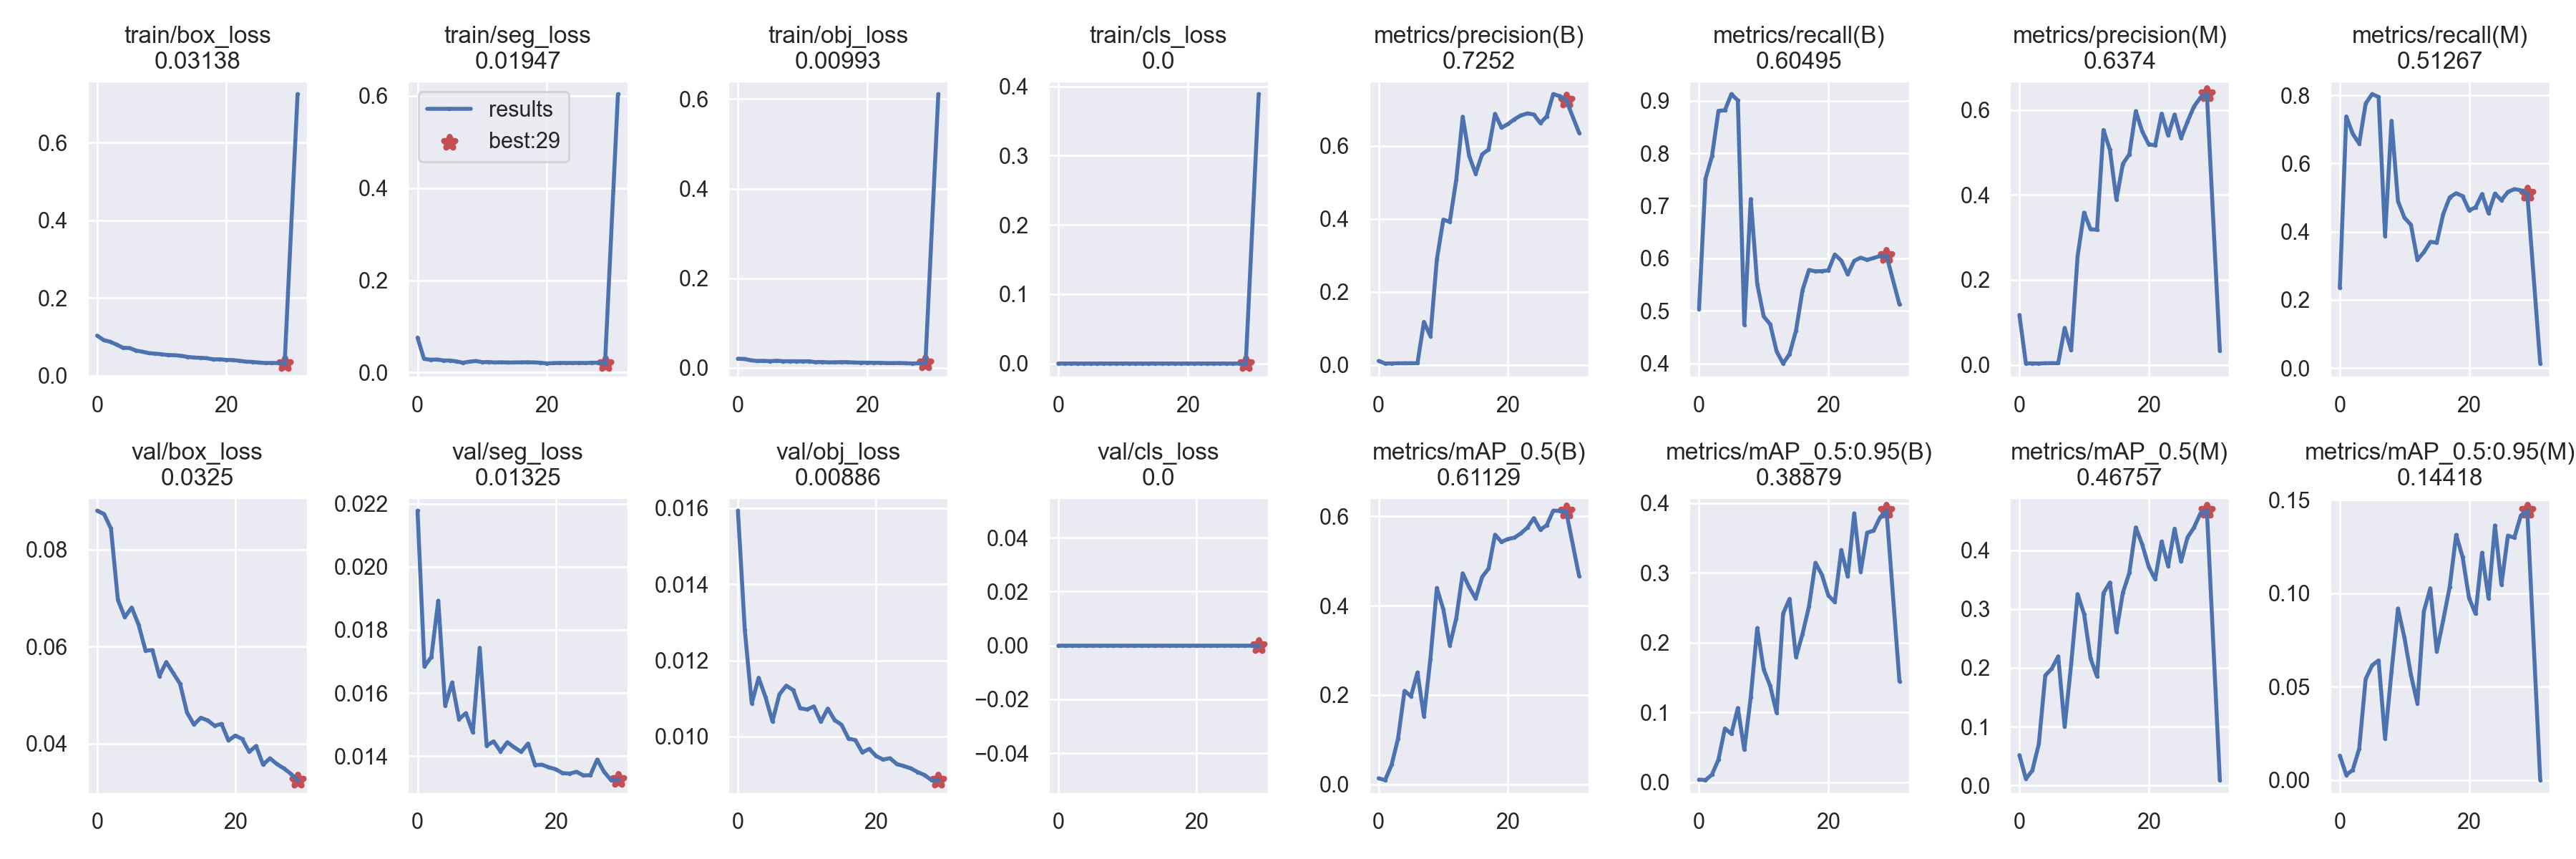

The table this chart was drawn from, first rows:
epoch, train/box_loss, train/seg_loss, train/obj_loss, train/cls_loss, metrics/precision(B), metrics/recall(B), metrics/mAP_0.5(B), metrics/mAP_0.5:0.95(B), metrics/precision(M), metrics/recall(M), metrics/mAP_0.5(M), metrics/mAP_0.5:0.95(M), val/box_loss, val/seg_loss, val/obj_loss, val/cls_loss, x/lr0, x/lr1, x/lr2
0, 0.1032, 0.07571, 0.02016, 0, 0.01041, 0.5036, 0.01348, 0.003717, 0.1173, 0.2346, 0.05135, 0.01314, 0.088, 0.02177, 0.01593, 0, 0.07039, 0.003291, 0.003291
1, 0.09164, 0.02963, 0.01955, 0, 0.003352, 0.7515, 0.009423, 0.002941, 0.00329, 0.7376, 0.01099, 0.002785, 0.08731, 0.01684, 0.0128, 0, 0.04019, 0.006425, 0.006425
2, 0.08728, 0.02764, 0.01664, 0, 0.003543, 0.7943, 0.04367, 0.01082, 0.003064, 0.687, 0.02542, 0.005451, 0.08432, 0.01714, 0.01087, 0, 0.009787, 0.00936, 0.00936
3, 0.08008, 0.02816, 0.01512, 0, 0.003928, 0.8806, 0.1026, 0.03232, 0.002935, 0.658, 0.0703, 0.01684, 0.06962, 0.01893, 0.01155, 0, 0.0091, 0.0091, 0.0091
4, 0.07186, 0.02608, 0.01541, 0, 0.003933, 0.8818, 0.2093, 0.07686, 0.00346, 0.7756, 0.1871, 0.05413, 0.06608, 0.0156, 0.01103, 0, 0.0091, 0.0091, 0.0091
5, 0.07117, 0.02598, 0.01459, 0, 0.004147, 0.9125, 0.1971, 0.06917, 0.003651, 0.8034, 0.1986, 0.06146, 0.06805, 0.01633, 0.0104, 0, 0.0088, 0.0088, 0.0088
6, 0.06471, 0.02408, 0.01569, 0, 0.004121, 0.9005, 0.2504, 0.1063, 0.003638, 0.7949, 0.2196, 0.06406, 0.06451, 0.01517, 0.01111, 0, 0.0085, 0.0085, 0.0085
7, 0.06166, 0.02115, 0.01448, 0, 0.1173, 0.4735, 0.1519, 0.04636, 0.08675, 0.3872, 0.0995, 0.02216, 0.05918, 0.01536, 0.01134, 0, 0.0082, 0.0082, 0.0082
8, 0.05802, 0.02329, 0.01455, 0, 0.07845, 0.7129, 0.2806, 0.1221, 0.03407, 0.725, 0.2059, 0.05813, 0.05928, 0.01475, 0.01122, 0, 0.0079, 0.0079, 0.0079
9, 0.05664, 0.02492, 0.01436, 0, 0.2885, 0.5512, 0.4396, 0.2207, 0.256, 0.4891, 0.3256, 0.09184, 0.05392, 0.01743, 0.01074, 0, 0.0076, 0.0076, 0.0076
10, 0.05517, 0.02243, 0.01431, 0, 0.3977, 0.4894, 0.3917, 0.1614, 0.3583, 0.4409, 0.2915, 0.07616, 0.05681, 0.01433, 0.01071, 0, 0.0073, 0.0073, 0.0073
11, 0.05305, 0.02265, 0.01445, 0, 0.3916, 0.4747, 0.3111, 0.1379, 0.319, 0.4201, 0.216, 0.05636, 0.05456, 0.01447, 0.01079, 0, 0.007, 0.007, 0.007
12, 0.05279, 0.02168, 0.01251, 0, 0.5066, 0.4228, 0.3714, 0.09913, 0.318, 0.3175, 0.1856, 0.04109, 0.05233, 0.01415, 0.01039, 0, 0.0067, 0.0067, 0.0067
13, 0.05113, 0.02216, 0.01285, 0, 0.6796, 0.3999, 0.4725, 0.2414, 0.553, 0.3396, 0.3272, 0.09028, 0.04643, 0.01444, 0.01074, 0, 0.0064, 0.0064, 0.0064
14, 0.04824, 0.02161, 0.012, 0, 0.572, 0.418, 0.4414, 0.2625, 0.506, 0.3697, 0.3453, 0.1027, 0.04393, 0.01428, 0.01043, 0, 0.0061, 0.0061, 0.0061
15, 0.04673, 0.02174, 0.01212, 0, 0.5234, 0.4626, 0.4161, 0.1792, 0.389, 0.3679, 0.2614, 0.06874, 0.04535, 0.01413, 0.01031, 0, 0.0058, 0.0058, 0.0058
16, 0.04602, 0.02198, 0.01257, 0, 0.5764, 0.5392, 0.4642, 0.2121, 0.4732, 0.4517, 0.3278, 0.0857, 0.04479, 0.0144, 0.009947, 0, 0.0055, 0.0055, 0.0055
17, 0.04498, 0.0221, 0.01244, 0, 0.5897, 0.5778, 0.4831, 0.2514, 0.4954, 0.5006, 0.3617, 0.1035, 0.0437, 0.01372, 0.009908, 0, 0.0052, 0.0052, 0.0052
18, 0.04194, 0.02189, 0.01162, 0, 0.6874, 0.5754, 0.5588, 0.3141, 0.5972, 0.5127, 0.4392, 0.1312, 0.04407, 0.01373, 0.009582, 0, 0.0049, 0.0049, 0.0049
19, 0.04208, 0.0211, 0.01138, 0, 0.6495, 0.5756, 0.5427, 0.2972, 0.5493, 0.5042, 0.4098, 0.1193, 0.04065, 0.01364, 0.009677, 0, 0.0046, 0.0046, 0.0046
20, 0.04061, 0.01973, 0.01132, 0, 0.6596, 0.5772, 0.5493, 0.2674, 0.5192, 0.4625, 0.3721, 0.09729, 0.04168, 0.01358, 0.009489, 0, 0.0043, 0.0043, 0.0043
21, 0.04013, 0.02034, 0.01102, 0, 0.6726, 0.6073, 0.5523, 0.2579, 0.5169, 0.4711, 0.3506, 0.08903, 0.04096, 0.01346, 0.009397, 0, 0.004, 0.004, 0.004
22, 0.03842, 0.02073, 0.01104, 0, 0.6832, 0.5959, 0.562, 0.3324, 0.5914, 0.5102, 0.4151, 0.1217, 0.03832, 0.01345, 0.009431, 0, 0.0037, 0.0037, 0.0037
23, 0.03614, 0.02063, 0.01037, 0, 0.6885, 0.5693, 0.5748, 0.2944, 0.5403, 0.4542, 0.3734, 0.0972, 0.03954, 0.0135, 0.009279, 0, 0.0034, 0.0034, 0.0034
24, 0.0355, 0.02058, 0.01036, 0, 0.6857, 0.5953, 0.596, 0.3851, 0.5891, 0.5115, 0.437, 0.1363, 0.03568, 0.01339, 0.009226, 0, 0.0031, 0.0031, 0.0031
25, 0.03382, 0.02068, 0.01055, 0, 0.6621, 0.6013, 0.57, 0.3013, 0.5337, 0.4921, 0.381, 0.1046, 0.03698, 0.0134, 0.009166, 0, 0.0028, 0.0028, 0.0028
26, 0.03281, 0.02051, 0.01004, 0, 0.6805, 0.5971, 0.5803, 0.3573, 0.5726, 0.5163, 0.4221, 0.1308, 0.03582, 0.01389, 0.009069, 0, 0.0025, 0.0025, 0.0025
27, 0.03275, 0.02116, 0.009454, 0, 0.7416, 0.6006, 0.6126, 0.3602, 0.6081, 0.5247, 0.4389, 0.1297, 0.03492, 0.0135, 0.008992, 0, 0.0022, 0.0022, 0.0022
28, 0.03263, 0.02119, 0.009978, 0, 0.7362, 0.6043, 0.6124, 0.3791, 0.6293, 0.5212, 0.4631, 0.1416, 0.03384, 0.01324, 0.008857, 0, 0.0019, 0.0019, 0.0019
29, 0.03138, 0.01947, 0.009928, 0, 0.7252, 0.6049, 0.6113, 0.3888, 0.6374, 0.5127, 0.4676, 0.1442, 0.0325, 0.01325, 0.00886, 0, 0.0016, 0.0016, 0.0016
31, 0.7246, 0.6037, 0.6111, 0.3887, 0.6354, 0.5121, 0.4665, 0.1444, 0.0325, 0.01325, 0.008859, 0
